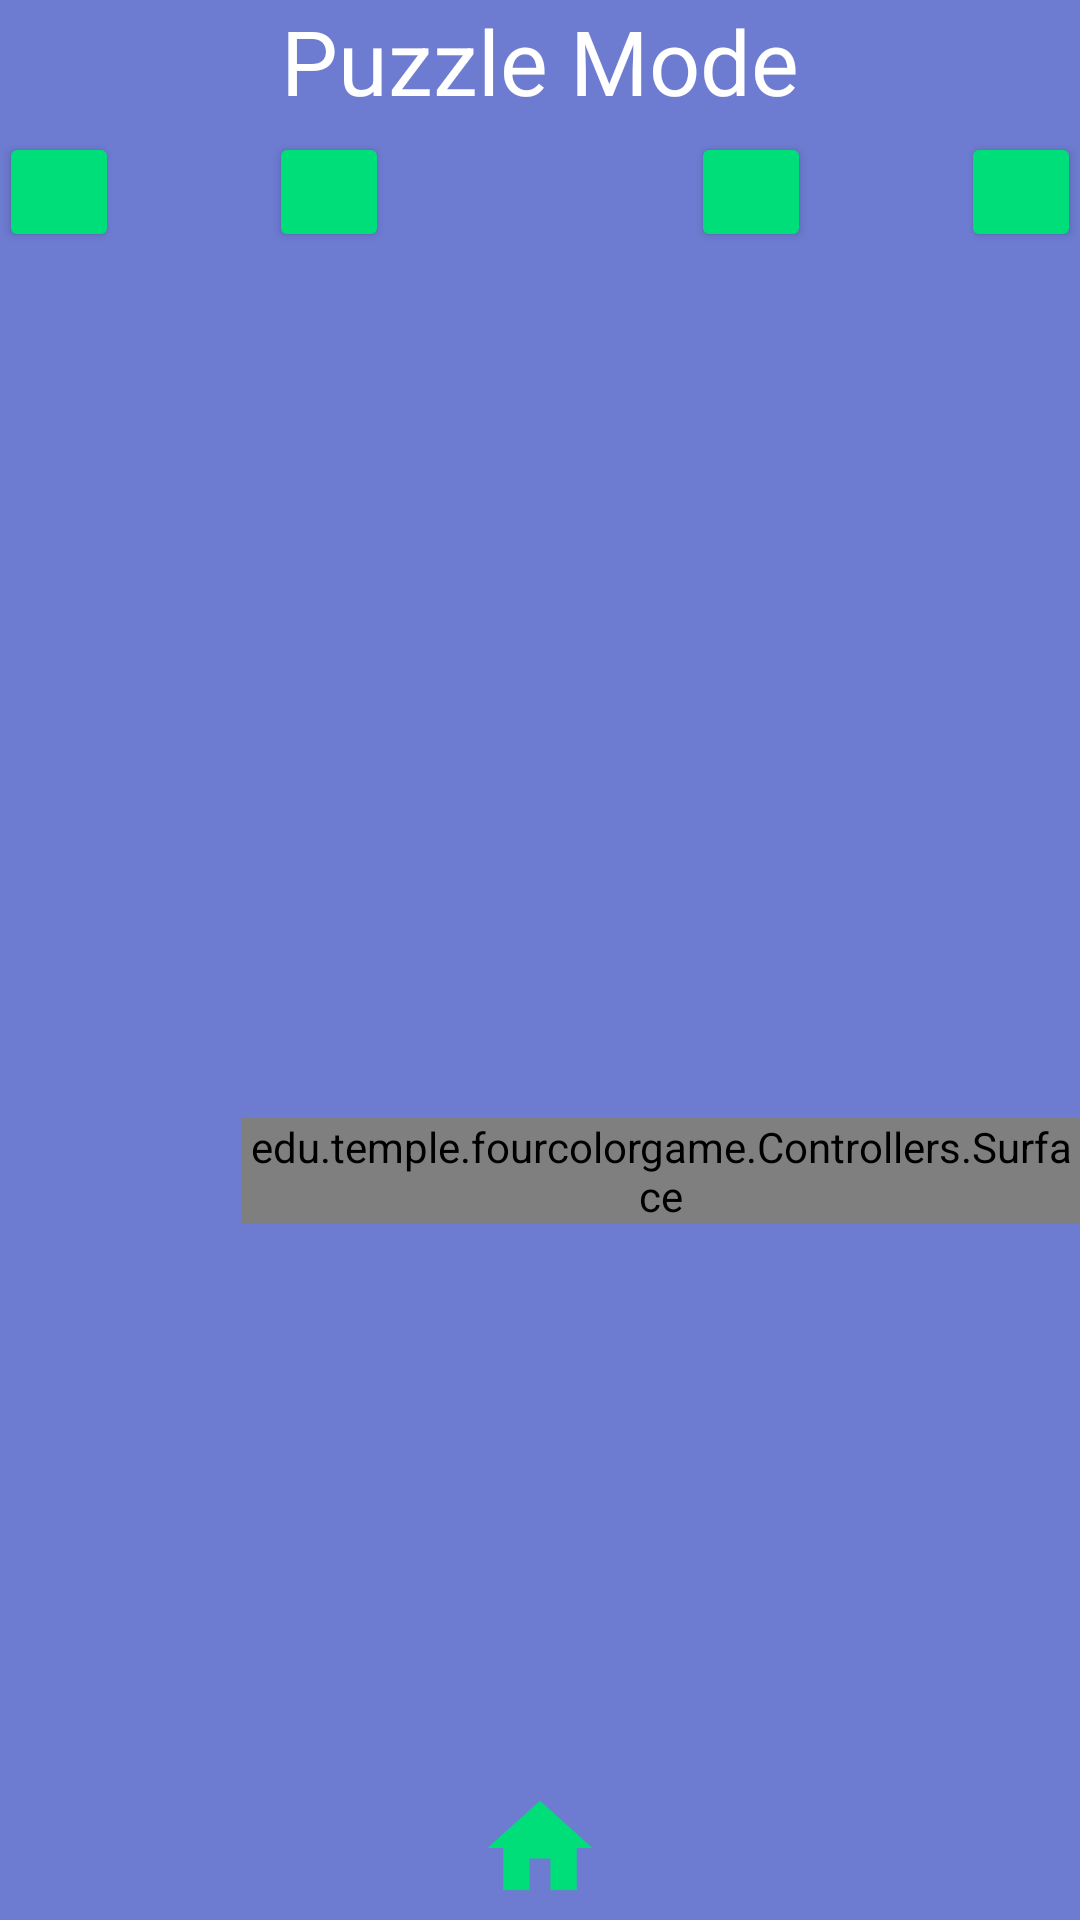

Reconstruct the res/layout file that produces this screen, plus the resources it refers to.
<!-- AndroidManifest.xml: application theme AppTheme -->
<!-- res/layout/activity_puzzle_mode.xml -->
<?xml version="1.0" encoding="utf-8"?>
<LinearLayout xmlns:android="http://schemas.android.com/apk/res/android"
    xmlns:tools="http://schemas.android.com/tools"
    xmlns:app="http://schemas.android.com/apk/res-auto"
    android:layout_width="match_parent"
    android:layout_height="match_parent"
    android:orientation="vertical"
    android:paddingBottom="@dimen/activity_vertical_margin"
    android:paddingLeft="@dimen/activity_horizontal_margin"
    android:paddingRight="@dimen/activity_horizontal_margin"
    android:paddingTop="@dimen/activity_vertical_margin"
    android:background="@color/colorPrimary">

    <RelativeLayout
        android:layout_width="match_parent"
        android:layout_height="0dp"
        android:layout_weight="0.3">



    <Button style="@style/Widget.AppCompat.Button.Colored"
        android:id="@+id/color_two"
        android:layout_width="40dp"
        android:layout_height="40dp"
        android:gravity="center"
        android:textColor="@color/colorText"
        android:textSize="20sp"
        android:layout_marginStart="50dp"
        android:layout_alignTop="@+id/color_one"
        android:layout_toEndOf="@+id/color_one" />

    <TextView
        android:layout_width="wrap_content"
        android:layout_height="wrap_content"
        android:text="@string/puzzle_mode_text"
        android:textColor="@color/colorText"
        android:textSize="30sp"
        android:layout_alignParentTop="true"
        android:layout_centerHorizontal="true" />

    <Button style="@style/Widget.AppCompat.Button.Colored"
        android:id="@+id/color_one"
        android:layout_width="40dp"
        android:layout_height="40dp"
        android:gravity="center"
        android:layout_marginTop="44dp"
        android:layout_alignParentStart="true" />

    <Button style="@style/Widget.AppCompat.Button.Colored"
        android:id="@+id/color_four"
        android:layout_width="40dp"
        android:layout_height="40dp"
        android:gravity="center"
        android:layout_alignTop="@+id/color_two"
        android:layout_alignParentEnd="true" />

    <Button style="@style/Widget.AppCompat.Button.Colored"
        android:id="@+id/color_three"
        android:layout_width="40dp"
        android:layout_height="40dp"
        android:layout_marginEnd="50dp"
        android:layout_alignTop="@+id/color_two"
        android:layout_toStartOf="@+id/color_four" />

    </RelativeLayout>

    <RelativeLayout
        android:layout_width="match_parent"
        android:layout_height="0dp"
        android:layout_weight = "1"
        >

        <edu.temple.fourcolorgame.Controllers.Surface
            android:id="@+id/game_chart"
            android:layout_width="wrap_content"
            android:layout_height="wrap_content"

            android:layout_marginBottom="232dp"
            android:layout_alignParentBottom="true"
            android:layout_alignParentStart="true"
            android:layout_marginStart="81dp" />

        <ImageView
            android:layout_width="wrap_content"
            android:layout_height="wrap_content"
            app:srcCompat="@mipmap/ic_home"
            android:id="@+id/home_button"
            android:layout_alignParentBottom="true"
            android:layout_centerHorizontal="true"
            android:contentDescription="@string/home" />

    </RelativeLayout>


</LinearLayout>
<!-- resources referenced by this layout -->
<resources>
  <color name="colorPrimary">#6d7cd1</color>
  <color name="colorText">#fefffe</color>
  <!-- mipmap ic_home: png bitmap (mipmap-hdpi, 455 bytes) -->
  <string name="home">Home</string>
  <string name="puzzle_mode_text">Puzzle Mode</string>
  <style name="AppTheme" parent="Theme.AppCompat.Light.NoActionBar">
          
          <item name="colorPrimary">@color/colorPrimary</item>
          <item name="colorPrimaryDark">@color/colorPrimaryDark</item>
          <item name="colorAccent">@color/colorAccent</item>
      </style>
  <color name="colorPrimaryDark">#17166b</color>
  <color name="colorAccent">#00de7a</color>
</resources>
